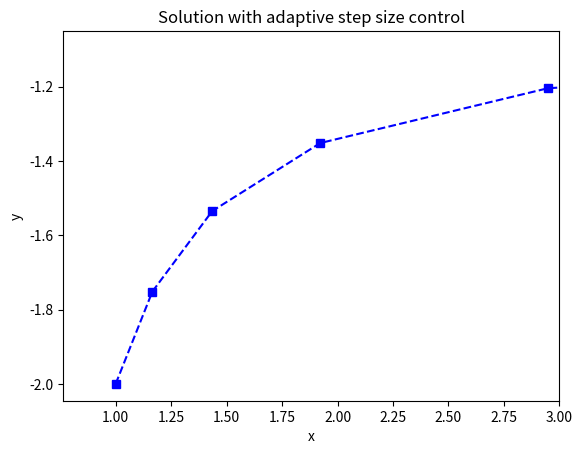

The matplotlib source for this figure:
# Assignment 2
# Problem 9
# RK4
# 
import numpy as np
import matplotlib.pyplot as pt

def f(x,y): # y'
 return((y+y*y)/x)

def Rk4(h,x,y): # Rk4 one iteration
 k1=h*f(x,y)
 k2=h*f(x+h/2.0,y+k1/2.0)
 k3=h*f(x+h/2.0,y+k2/2.0)
 k4=h*f(x+h,y+k3)
 return(y+(k1+2.0*k2+2.0*k3+k4)/6.0)

x=1.0;y=-2.0 # initial values
acc=0.0001 # desiered accuracy
X=[1.0];Y=[-2.0] # arrays for x & y

while(x<=3.0):
 h=0.1 # initial step size
 ro=0.9 # initialising ro to enter in loop
 while(ro<1):
  Y1=Rk4(h,x,y)
  Y1=Rk4(h,x+h,Y1) # getting value of y(x+2h) with step size h
  Y2=Rk4(2.0*h,x,y) # getting value of y(x+2h) with step size 2h
  ro=30.0*h*acc/abs(Y1-Y2)
  if ro>1.0:
   hh=h*ro**0.25 # this is optimist step size
  else:
   h=h/10.0
 y=Rk4(hh,x,y)
 x=x+hh
 X+=[x]
 Y+=[y]
pt.plot(X,Y,'bs--')
pt.xlim(right=3)
pt.xlabel("x")
pt.ylabel("y")
pt.title("Solution with adaptive step size control")
pt.show()
